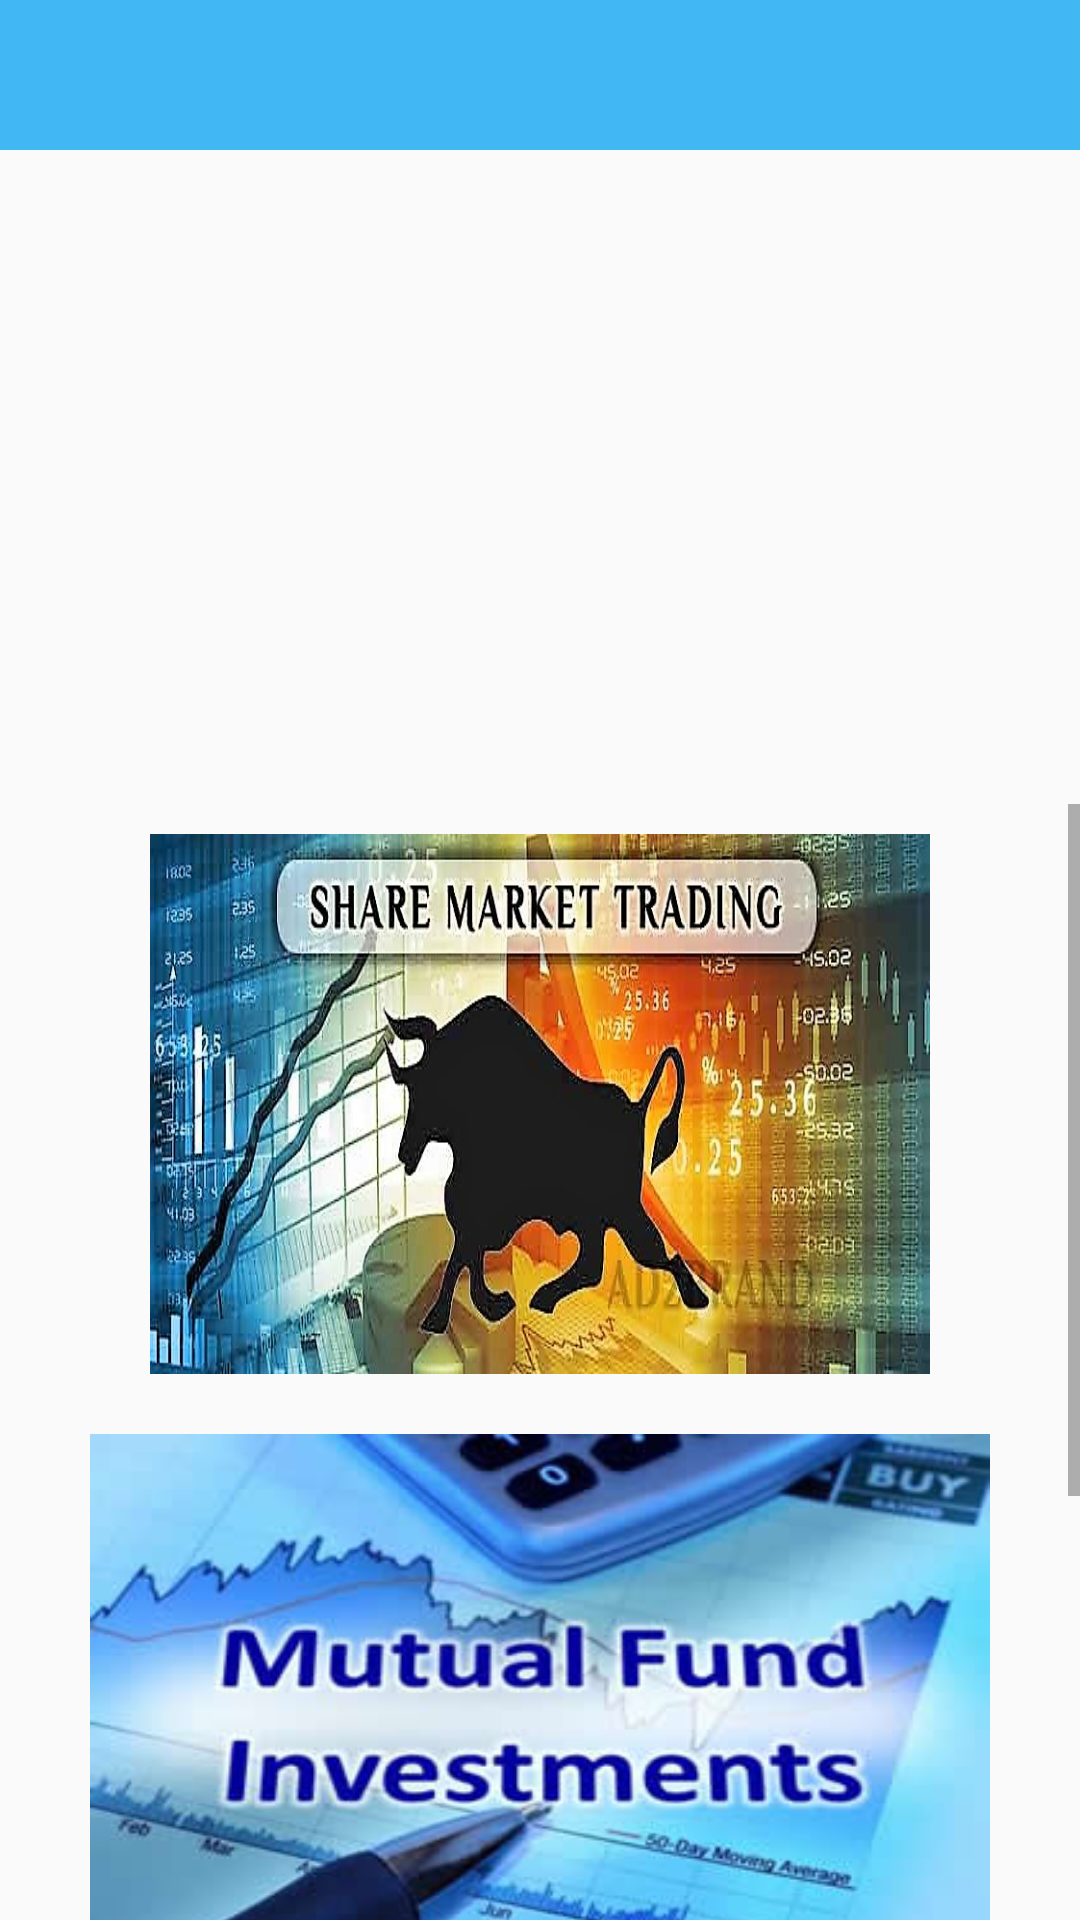

Layout XML and referenced resources for this Android screen:
<!-- AndroidManifest.xml: application theme AppTheme -->
<!-- res/layout/app_bar_navigation_drawer_main.xml -->
<?xml version="1.0" encoding="utf-8"?>
<LinearLayout xmlns:android="http://schemas.android.com/apk/res/android"
    xmlns:app="http://schemas.android.com/apk/res-auto"
    xmlns:tools="http://schemas.android.com/tools"
    android:layout_width="match_parent"
    android:layout_height="match_parent"
    tools:context=".Navigation_drawer_main"
    android:orientation="vertical">

    <android.support.design.widget.AppBarLayout
        android:layout_width="match_parent"
        android:layout_height="wrap_content"
        android:theme="@style/AppTheme.AppBarOverlay">

        <android.support.v7.widget.Toolbar
            android:id="@+id/toolbar"
            android:layout_width="match_parent"
            android:layout_height="50dp"
            android:background="?attr/colorPrimaryDark"
            app:popupTheme="@style/AppTheme.PopupOverlay" />

    </android.support.design.widget.AppBarLayout>

    <include layout="@layout/content_navigation_drawer_main" />


</LinearLayout>
<!-- res/layout/content_navigation_drawer_main.xml (included above) -->
<LinearLayout xmlns:android="http://schemas.android.com/apk/res/android"
    xmlns:app="http://schemas.android.com/apk/res-auto"
    xmlns:tools="http://schemas.android.com/tools"
    android:layout_width="match_parent"
    android:layout_height="match_parent"
    tools:context=".Navigation_drawer_main"
    android:background="@drawable/b2"
    android:orientation="vertical">


    <android.support.v4.view.ViewPager
        android:id="@+id/viewPager"
        android:layout_width="match_parent"
        android:layout_height="190dp"
        android:layout_margin="12dp" />

    <LinearLayout
        android:id="@+id/SliderDots"
        android:layout_below="@+id/viewPager"
        android:orientation="horizontal"
        android:gravity="center_vertical|center_horizontal"
        android:layout_width="match_parent"
        android:layout_height="wrap_content"/>

        <ScrollView
            android:layout_width="match_parent"
            android:layout_height="match_parent"
            android:layout_marginTop="4dp">
            <LinearLayout
                android:layout_width="match_parent"
                android:layout_height="match_parent"
                android:orientation="vertical">

            <ImageView
                android:id="@+id/main_Mutual_Fund"
                android:layout_width="260dp"
                android:layout_gravity="center"
                android:layout_height="180dp"
                android:background="@drawable/sharemarket123"
                android:layout_margin="10dp"/>

                <ImageView
                    android:id="@+id/main_Share_market"
                    android:layout_width="300dp"
                    android:layout_gravity="center"
                    android:layout_height="180dp"
                    android:background="@drawable/mutualfund"
                    android:layout_margin="10dp"/>

                <ImageView
                    android:id="@+id/main_Cryptocurrency"
                    android:layout_width="260dp"
                    android:layout_gravity="center"
                    android:layout_height="180dp"
                    android:background="@drawable/cryptocurrency"
                    android:layout_margin="10dp"/>

            </LinearLayout> </ScrollView>


</LinearLayout>
<!-- resources referenced by this layout -->
<resources>
  <!-- drawable cryptocurrency: jpg bitmap (drawable, 101861 bytes) -->
  <!-- drawable mutualfund: jpg bitmap (drawable, 16203 bytes) -->
  <!-- drawable sharemarket123: jpg bitmap (drawable, 126562 bytes) -->
  <style name="AppTheme.AppBarOverlay" parent="ThemeOverlay.AppCompat.Dark.ActionBar" />
  <style name="AppTheme.PopupOverlay" parent="ThemeOverlay.AppCompat.Light" />
      //popup theme on toolbar
  <style name="AppTheme" parent="Theme.AppCompat.Light.NoActionBar">
          
          <item name="colorPrimary">@color/colorPrimary</item>
          <item name="colorPrimaryDark">@color/colorPrimaryDark</item>
          <item name="colorAccent">#e6e3e3</item>
          //intro
          <item name="windowActionBar">false</item>
          <item name="windowNoTitle">true</item>
      </style>
  <color name="colorPrimary">#000</color>
  <color name="colorPrimaryDark">#41b8f4</color>
</resources>
